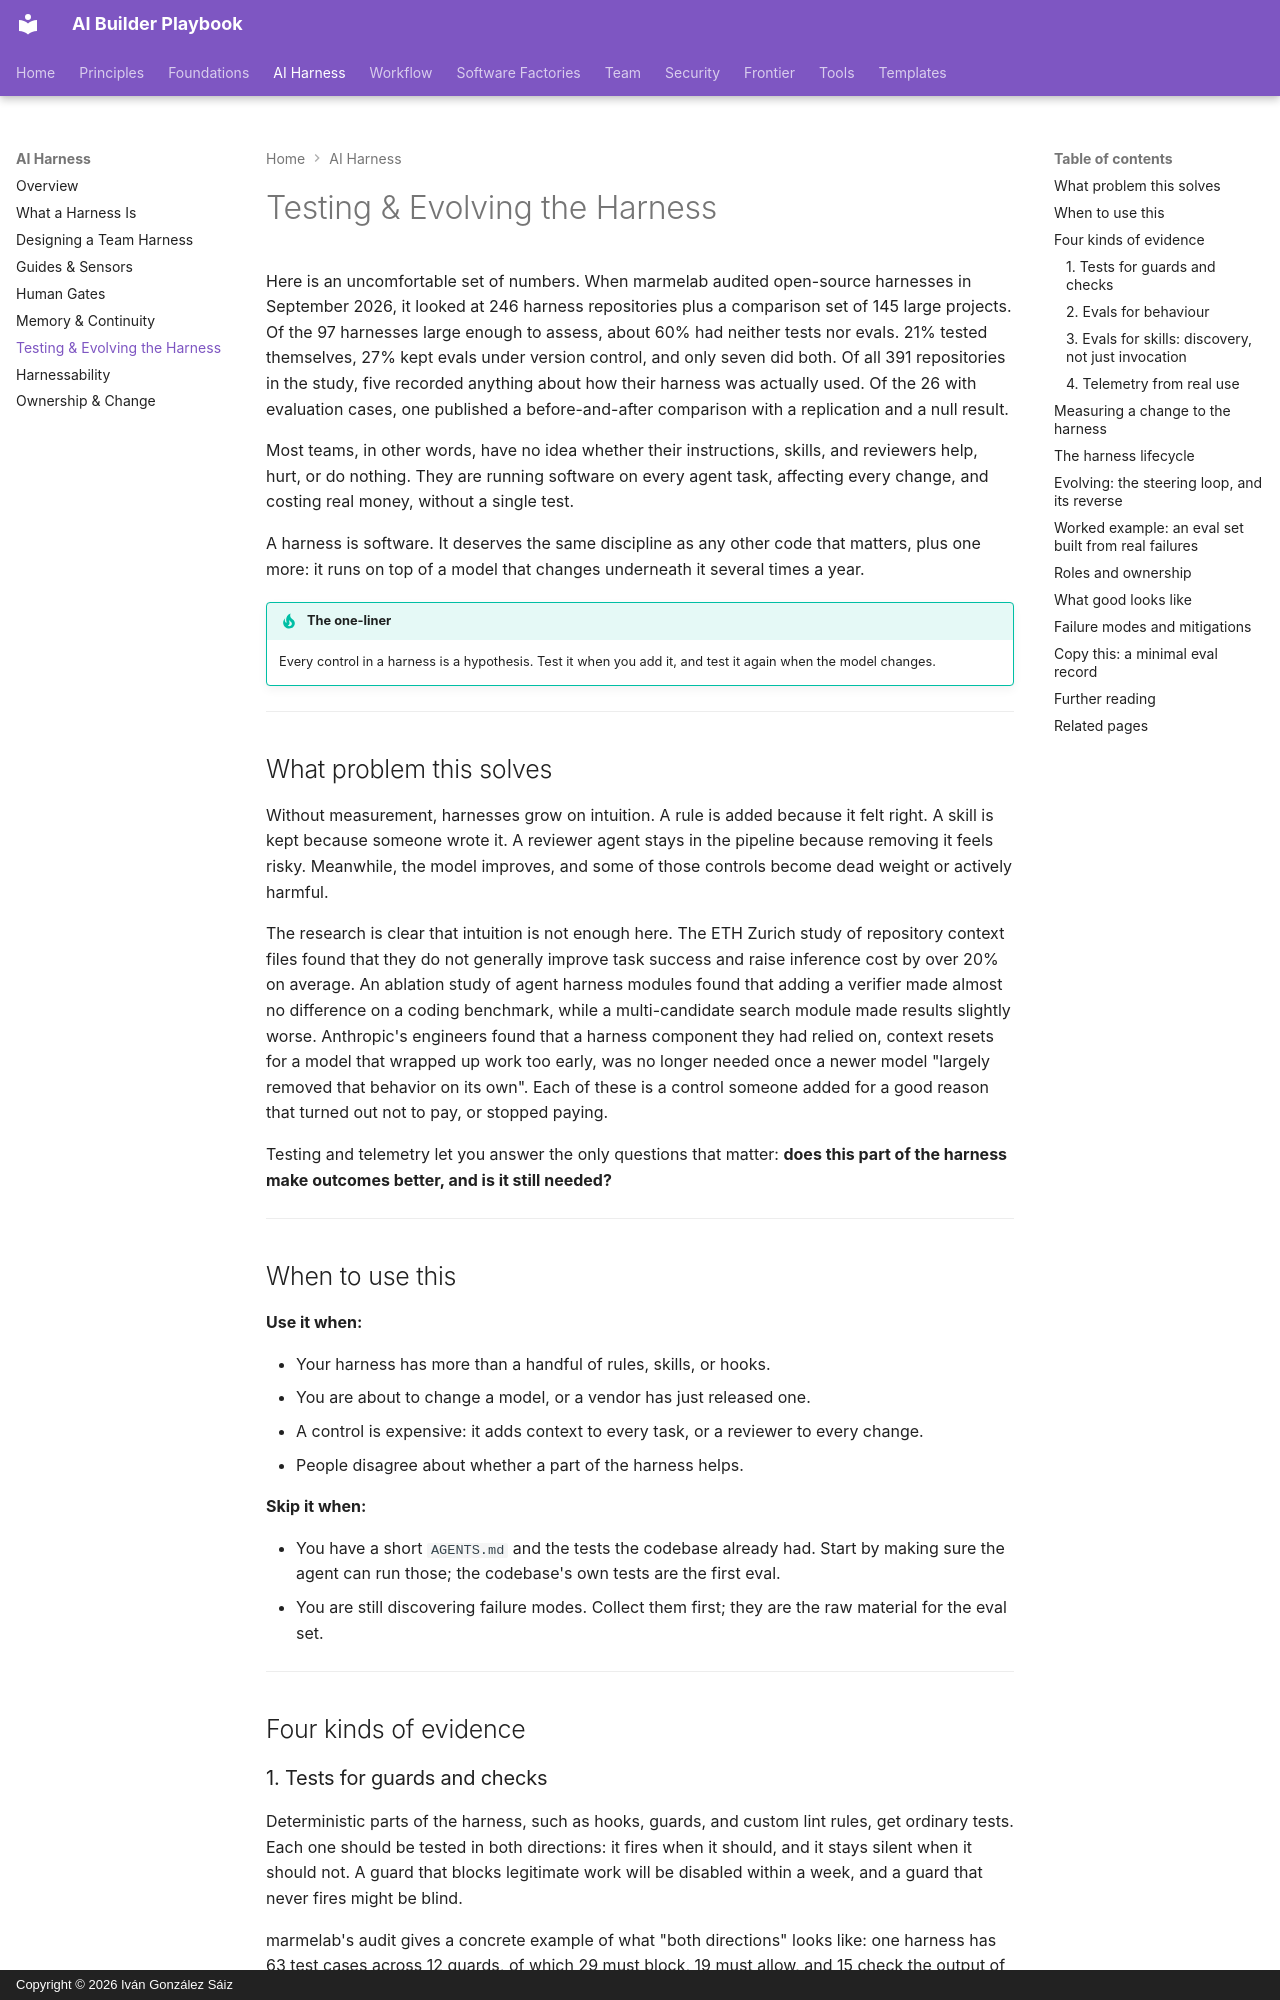

repository: dreamingechoes/ai-builder-playbook · page: harness/testing-and-evolving/index.html · generator: mkdocs · copyright: Copyright © 2026 Iván González Sáiz

---
title: Testing & Evolving the Harness
description: Evals, usage telemetry, the steering loop, and how to remove rules that stopped earning their place — treating the harness as software that has to be tested.
---

# Testing & Evolving the Harness

Here is an uncomfortable set of numbers. When marmelab audited open-source harnesses in September 2026, it looked at 246 harness repositories plus a comparison set of 145 large projects. Of the 97 harnesses large enough to assess, about 60% had neither tests nor evals. 21% tested themselves, 27% kept evals under version control, and only seven did both. Of all 391 repositories in the study, five recorded anything about how their harness was actually used. Of the 26 with evaluation cases, one published a before-and-after comparison with a replication and a null result.

Most teams, in other words, have no idea whether their instructions, skills, and reviewers help, hurt, or do nothing. They are running software on every agent task, affecting every change, and costing real money, without a single test.

A harness is software. It deserves the same discipline as any other code that matters, plus one more: it runs on top of a model that changes underneath it several times a year.

!!! tip "The one-liner"
    Every control in a harness is a hypothesis. Test it when you add it, and test it again when the model changes.

---

## What problem this solves

Without measurement, harnesses grow on intuition. A rule is added because it felt right. A skill is kept because someone wrote it. A reviewer agent stays in the pipeline because removing it feels risky. Meanwhile, the model improves, and some of those controls become dead weight or actively harmful.

The research is clear that intuition is not enough here. The ETH Zurich study of repository context files found that they do not generally improve task success and raise inference cost by over 20% on average. An ablation study of agent harness modules found that adding a verifier made almost no difference on a coding benchmark, while a multi-candidate search module made results slightly worse. Anthropic's engineers found that a harness component they had relied on, context resets for a model that wrapped up work too early, was no longer needed once a newer model "largely removed that behavior on its own". Each of these is a control someone added for a good reason that turned out not to pay, or stopped paying.

Testing and telemetry let you answer the only questions that matter: **does this part of the harness make outcomes better, and is it still needed?**

---

## When to use this

**Use it when:**

- Your harness has more than a handful of rules, skills, or hooks.
- You are about to change a model, or a vendor has just released one.
- A control is expensive: it adds context to every task, or a reviewer to every change.
- People disagree about whether a part of the harness helps.

**Skip it when:**

- You have a short `AGENTS.md` and the tests the codebase already had. Start by making sure the agent can run those; the codebase's own tests are the first eval.
- You are still discovering failure modes. Collect them first; they are the raw material for the eval set.

---

## Four kinds of evidence

### 1. Tests for guards and checks

Deterministic parts of the harness, such as hooks, guards, and custom lint rules, get ordinary tests. Each one should be tested in both directions: it fires when it should, and it stays silent when it should not. A guard that blocks legitimate work will be disabled within a week, and a guard that never fires might be blind.

marmelab's audit gives a concrete example of what "both directions" looks like: one harness has 63 test cases across 12 guards, of which 29 must block, 19 must allow, and 15 check the output of a routing script, and its runner replays each case against the real script. Another harness's tests caught a leak: a check was passing only because it read a personal settings file on the author's machine. Neither would have been found by using the harness and seeing whether it felt right.
